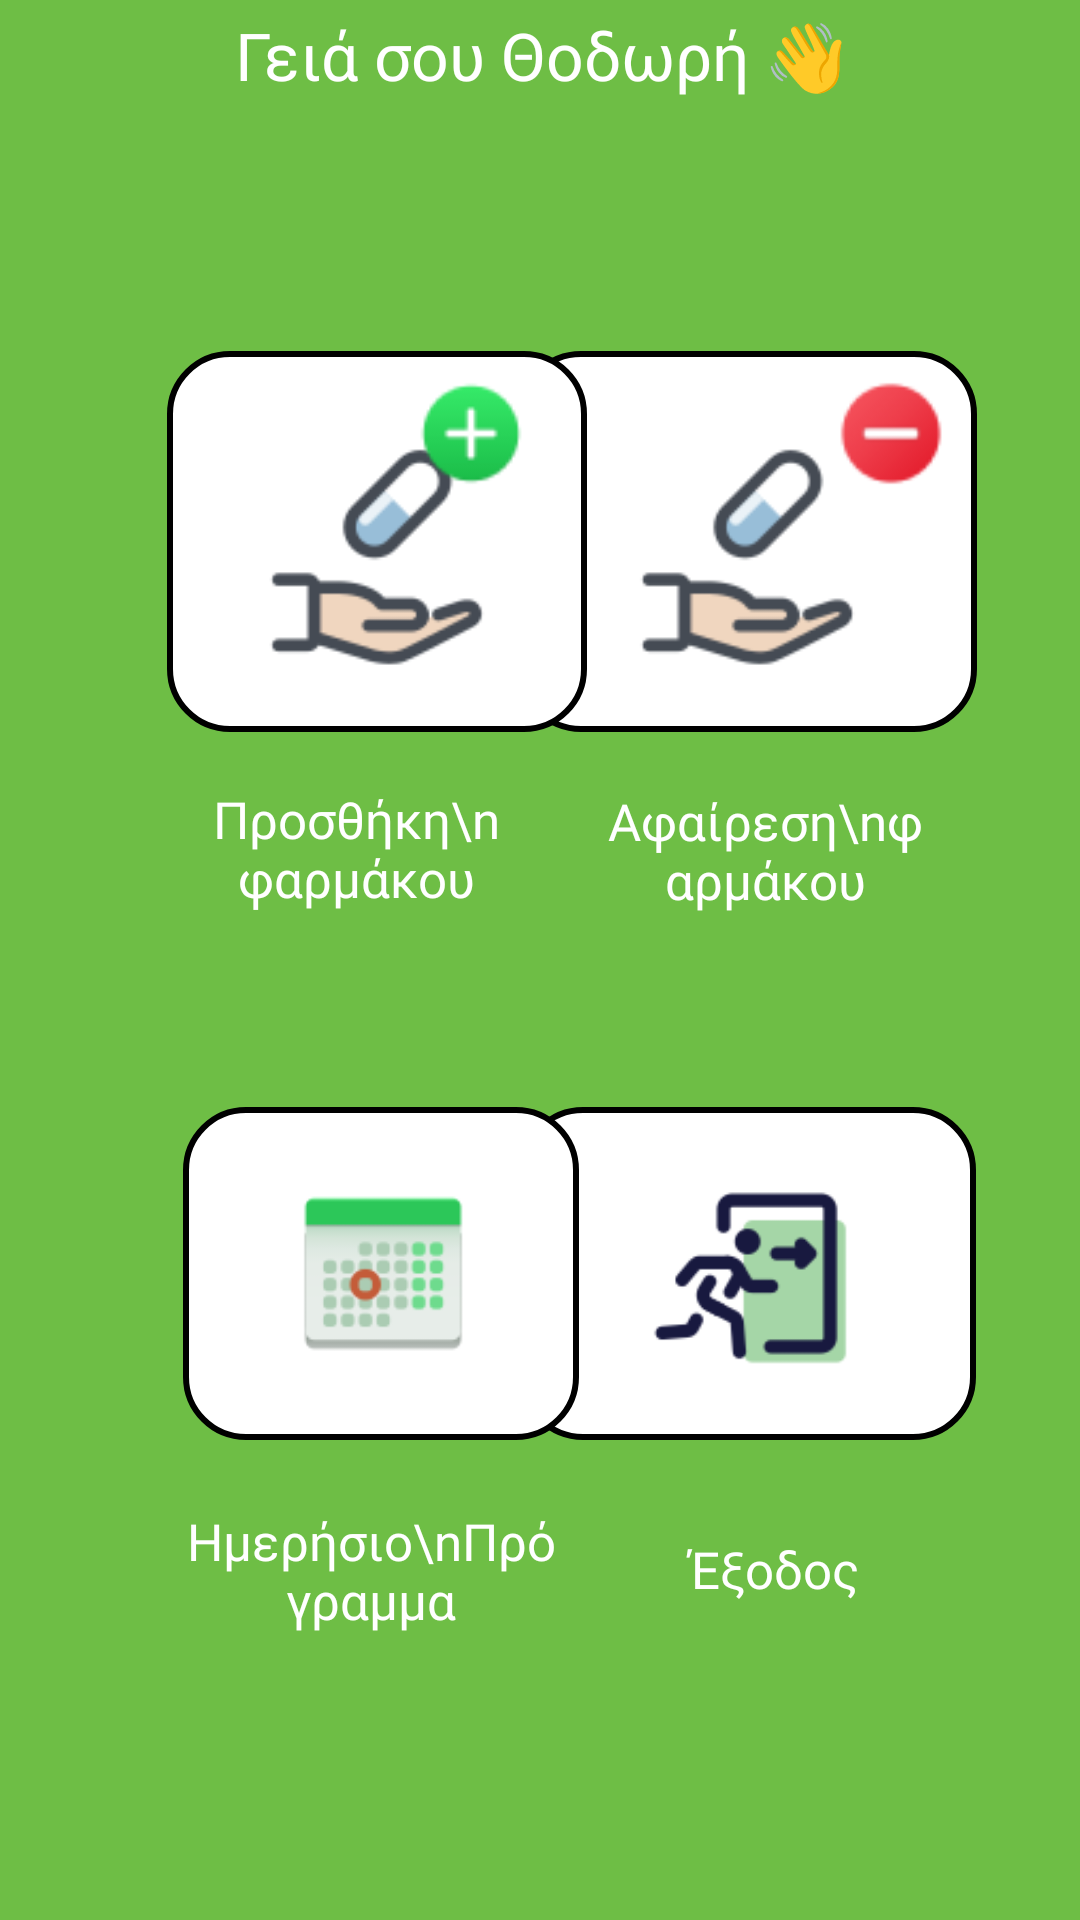

Write the Android layout XML for this screen, with the resource values it uses.
<!-- AndroidManifest.xml: application theme Theme.ElderlyUI -->
<!-- res/layout/pills.xml -->
<?xml version="1.0" encoding="utf-8"?>
<androidx.constraintlayout.widget.ConstraintLayout xmlns:android="http://schemas.android.com/apk/res/android"
    android:layout_width="match_parent"
    android:layout_height="match_parent"
    xmlns:app="http://schemas.android.com/apk/res-auto"
    xmlns:tools="http://schemas.android.com/tools"
    android:background="#6EBE45"
    tools:context=".PillsActivity">


    <ImageView
        android:id="@+id/remove_text"
        android:layout_width="153dp"
        android:layout_height="127dp"
        android:layout_marginBottom="396dp"
        android:background="@drawable/joke_background"
        android:fontFamily="@font/noto_sans_bold"
        android:gravity="center"
        android:padding="20dp"
        android:textColor="@color/black"
        android:textSize="24dp"
        app:layout_constraintBottom_toBottomOf="parent"
        app:layout_constraintEnd_toEndOf="parent"
        app:layout_constraintHorizontal_bias="0.834"
        app:layout_constraintStart_toStartOf="parent"
        app:srcCompat="@drawable/hand_with_a_pill" />

    <ImageView
        android:id="@+id/exit_text"
        android:layout_width="152dp"
        android:layout_height="111dp"
        android:layout_marginBottom="160dp"
        android:background="@drawable/joke_background"
        android:fontFamily="@font/noto_sans_bold"
        android:padding="20dp"
        android:textColor="@color/black"
        android:textSize="24dp"
        app:layout_constraintBottom_toBottomOf="parent"
        app:layout_constraintEnd_toEndOf="parent"
        app:layout_constraintHorizontal_bias="0.834"
        app:layout_constraintStart_toStartOf="parent"
        app:srcCompat="@drawable/emergency_exit" />

    <ImageView
        android:id="@+id/program_text"
        android:layout_width="132dp"
        android:layout_height="111dp"
        android:layout_marginBottom="160dp"
        android:background="@drawable/joke_background"
        android:fontFamily="@font/noto_sans_bold"
        android:padding="20dp"
        android:textColor="@color/black"
        android:textSize="24dp"
        app:layout_constraintBottom_toBottomOf="parent"
        app:layout_constraintEnd_toEndOf="parent"
        app:layout_constraintHorizontal_bias="0.267"
        app:layout_constraintStart_toStartOf="parent"
        app:srcCompat="@drawable/calendar_pills" />

    <TextView
        android:id="@+id/textView6"
        android:layout_width="112dp"
        android:layout_height="49dp"
        android:layout_marginBottom="332dp"
        android:fontFamily="@font/noto_sans_bold"
        android:gravity="center"
        android:text="Αφαίρεση\nφαρμάκου"
        android:textColor="@color/white"
        android:textSize="17sp"
        app:layout_constraintBottom_toBottomOf="parent"
        app:layout_constraintEnd_toEndOf="parent"
        app:layout_constraintHorizontal_bias="0.802"
        app:layout_constraintStart_toStartOf="parent" />

    <TextView
        android:id="@+id/textView7"
        android:layout_width="104dp"
        android:layout_height="50dp"
        android:layout_marginBottom="92dp"
        android:fontFamily="@font/noto_sans_bold"
        android:gravity="center"
        android:text="Έξοδος"
        android:textColor="@color/white"
        android:textSize="17sp"
        app:layout_constraintBottom_toBottomOf="parent"
        app:layout_constraintEnd_toEndOf="parent"
        app:layout_constraintHorizontal_bias="0.805"
        app:layout_constraintStart_toStartOf="parent" />

    <ImageView
        android:id="@+id/add_text"
        android:layout_width="140dp"
        android:layout_height="127dp"
        android:layout_marginBottom="396dp"
        android:background="@drawable/joke_background"
        android:fontFamily="@font/noto_sans_bold"
        android:padding="20dp"
        android:textColor="@color/black"
        android:textSize="24dp"
        app:layout_constraintBottom_toBottomOf="parent"
        app:layout_constraintEnd_toEndOf="parent"
        app:layout_constraintHorizontal_bias="0.253"
        app:layout_constraintStart_toStartOf="parent"
        app:srcCompat="@drawable/hand_with_a_pill" />

    <TextView
        android:id="@+id/textView8"
        android:layout_width="124dp"
        android:layout_height="49dp"
        android:layout_marginBottom="92dp"
        android:fontFamily="@font/noto_sans_bold"
        android:gravity="center"
        android:text="Ημερήσιο\nΠρόγραμμα"
        android:textColor="@color/white"
        android:textSize="17sp"
        app:layout_constraintBottom_toBottomOf="parent"
        app:layout_constraintEnd_toEndOf="parent"
        app:layout_constraintHorizontal_bias="0.261"
        app:layout_constraintStart_toStartOf="parent" />

    <TextView
        android:id="@+id/textView9"
        android:layout_width="230dp"
        android:layout_height="84dp"
        android:layout_marginBottom="580dp"
        android:fontFamily="@font/noto_sans_bold"
        android:gravity="center"
        android:text="Γειά σου Θοδωρή 👋"
        android:textColor="@color/white"
        android:textSize="22sp"
        app:layout_constraintBottom_toBottomOf="parent"
        app:layout_constraintEnd_toEndOf="parent"
        app:layout_constraintStart_toStartOf="parent" />

    <TextView
        android:id="@+id/textView5"
        android:layout_width="104dp"
        android:layout_height="50dp"
        android:layout_marginBottom="332dp"
        android:fontFamily="@font/noto_sans_bold"
        android:gravity="center"
        android:text="Προσθήκη\nφαρμάκου"
        android:textColor="@color/white"
        android:textSize="17sp"
        app:layout_constraintBottom_toBottomOf="parent"
        app:layout_constraintEnd_toEndOf="parent"
        app:layout_constraintHorizontal_bias="0.261"
        app:layout_constraintStart_toStartOf="parent" />

    <ImageView
        android:layout_width="46dp"
        android:layout_height="39dp"
        android:layout_marginBottom="476dp"
        app:layout_constraintBottom_toBottomOf="parent"
        app:layout_constraintEnd_toEndOf="parent"
        app:layout_constraintHorizontal_bias="0.873"
        app:layout_constraintStart_toStartOf="parent"
        app:srcCompat="@drawable/minus" />

    <ImageView
        android:layout_width="46dp"
        android:layout_height="39dp"
        android:layout_marginBottom="476dp"
        app:layout_constraintBottom_toBottomOf="parent"
        app:layout_constraintEnd_toEndOf="parent"
        app:layout_constraintHorizontal_bias="0.427"
        app:layout_constraintStart_toStartOf="parent"
        app:srcCompat="@drawable/add" />

    <ImageView
        android:id="@+id/profile"
        android:layout_width="183dp"
        android:layout_height="187dp"
        android:layout_marginBottom="676dp"
        android:background="@drawable/caller_background"
        android:fontFamily="@font/noto_sans_bold"
        android:padding="20dp"
        android:textColor="@color/black"
        android:textSize="24dp"
        app:layout_constraintBottom_toBottomOf="parent"
        app:layout_constraintEnd_toEndOf="parent"
        app:layout_constraintHorizontal_bias="0.501"
        app:layout_constraintStart_toStartOf="parent"
        app:srcCompat="@drawable/person" />

    <ImageView
        android:layout_width="103dp"
        android:layout_height="115dp"
        android:layout_marginBottom="808dp"
        app:layout_constraintBottom_toBottomOf="parent"
        app:layout_constraintEnd_toEndOf="parent"
        app:layout_constraintHorizontal_bias="0.046"
        app:layout_constraintStart_toStartOf="parent"
        app:srcCompat="@drawable/hospital" />

</androidx.constraintlayout.widget.ConstraintLayout>
<!-- resources referenced by this layout -->
<resources>
  <color name="black">#FF000000</color>
  <color name="white">#FFFFFFFF</color>
  <!-- drawable add: png bitmap (drawable, 1391 bytes) -->
  <!-- drawable calendar_pills: png bitmap (drawable, 3570 bytes) -->
  <!-- drawable caller_background (drawable) -->
  <selector xmlns:android="http://schemas.android.com/apk/res/android">
      <item>
          <shape android:shape="oval">
              <solid android:color="@color/white"/>
              <stroke android:width="2dp" android:color="#000000"/>
              <size android:width="100dp" android:height="100dp"/>
          </shape>
      </item>
  </selector>
  <!-- drawable emergency_exit: png bitmap (drawable, 3502 bytes) -->
  <!-- drawable hand_with_a_pill: png bitmap (drawable, 3724 bytes) -->
  <!-- drawable hospital: png bitmap (drawable, 1578 bytes) -->
  <!-- drawable joke_background (drawable) -->
  <?xml version="1.0" encoding="utf-8"?>
  <shape xmlns:android="http://schemas.android.com/apk/res/android">
      <corners android:radius="20dp" />
      <stroke
          android:width="2dp"
          android:color="#000000" />
      <solid android:color="@color/white" />
  </shape>
  <!-- drawable minus: png bitmap (drawable, 1277 bytes) -->
  <!-- drawable person: png bitmap (drawable, 4762 bytes) -->
  <style name="Theme.ElderlyUI" parent="Base.Theme.ElderlyUI" />
  <style name="Base.Theme.ElderlyUI" parent="Theme.AppCompat.Light.NoActionBar">
          
          
      </style>
</resources>
